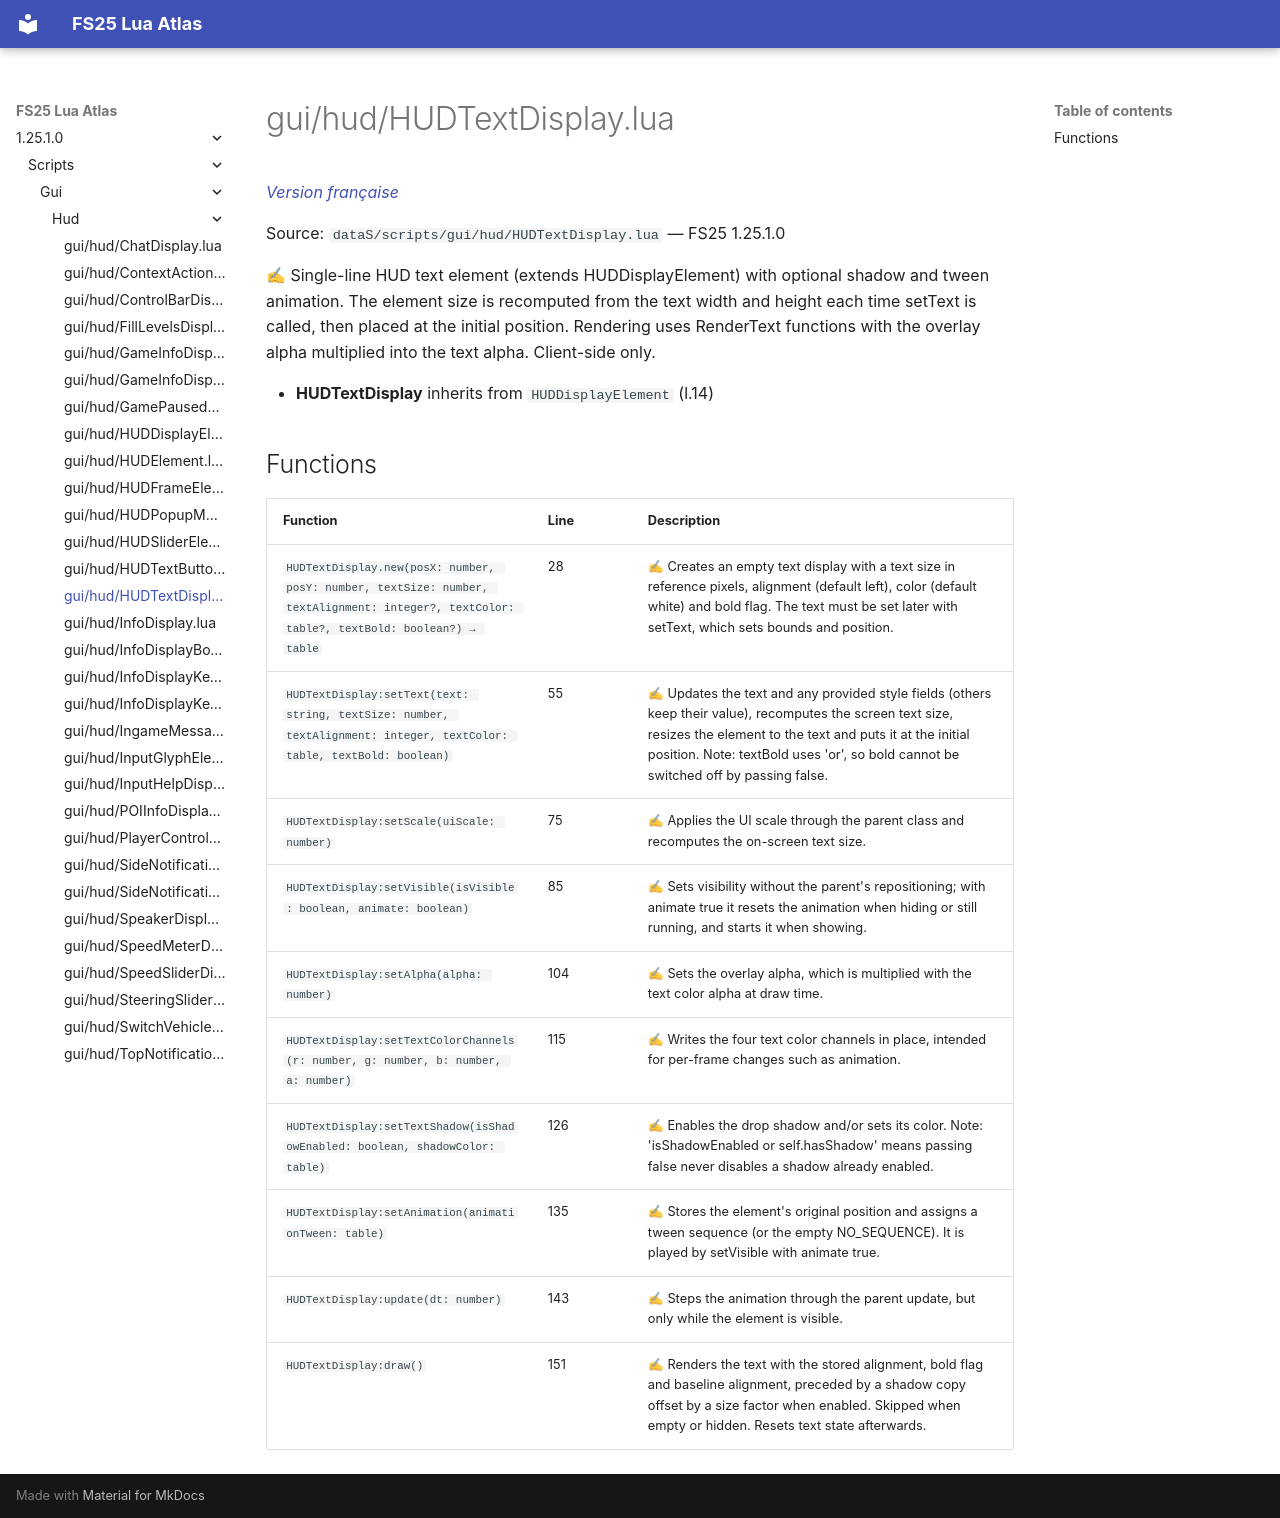

repository: Tim0219800/fs25-lua-atlas · page: 1.25.1.0/scripts/gui/hud/HUDTextDisplay.html · generator: mkdocs

# gui/hud/HUDTextDisplay.lua

*[Version française](../../../fr/scripts/gui/hud/HUDTextDisplay.md)*

Source: `dataS/scripts/gui/hud/HUDTextDisplay.lua` — FS25 1.25.1.0

✍ Single-line HUD text element (extends HUDDisplayElement) with optional shadow and tween animation. The element size is recomputed from the text width and height each time setText is called, then placed at the initial position. Rendering uses RenderText functions with the overlay alpha multiplied into the text alpha. Client-side only.

- **HUDTextDisplay** inherits from `HUDDisplayElement` (l.14)

## Functions

| Function | Line | Description |
|---|---|---|
| `HUDTextDisplay.new(posX: number, posY: number, textSize: number, textAlignment: integer?, textColor: table?, textBold: boolean?) → table` | 28 | ✍ Creates an empty text display with a text size in reference pixels, alignment (default left), color (default white) and bold flag. The text must be set later with setText, which sets bounds and position. |
| `HUDTextDisplay:setText(text: string, textSize: number, textAlignment: integer, textColor: table, textBold: boolean)` | 55 | ✍ Updates the text and any provided style fields (others keep their value), recomputes the screen text size, resizes the element to the text and puts it at the initial position. Note: textBold uses 'or', so bold cannot be switched off by passing false. |
| `HUDTextDisplay:setScale(uiScale: number)` | 75 | ✍ Applies the UI scale through the parent class and recomputes the on-screen text size. |
| `HUDTextDisplay:setVisible(isVisible: boolean, animate: boolean)` | 85 | ✍ Sets visibility without the parent's repositioning; with animate true it resets the animation when hiding or still running, and starts it when showing. |
| `HUDTextDisplay:setAlpha(alpha: number)` | 104 | ✍ Sets the overlay alpha, which is multiplied with the text color alpha at draw time. |
| `HUDTextDisplay:setTextColorChannels(r: number, g: number, b: number, a: number)` | 115 | ✍ Writes the four text color channels in place, intended for per-frame changes such as animation. |
| `HUDTextDisplay:setTextShadow(isShadowEnabled: boolean, shadowColor: table)` | 126 | ✍ Enables the drop shadow and/or sets its color. Note: 'isShadowEnabled or self.hasShadow' means passing false never disables a shadow already enabled. |
| `HUDTextDisplay:setAnimation(animationTween: table)` | 135 | ✍ Stores the element's original position and assigns a tween sequence (or the empty NO_SEQUENCE). It is played by setVisible with animate true. |
| `HUDTextDisplay:update(dt: number)` | 143 | ✍ Steps the animation through the parent update, but only while the element is visible. |
| `HUDTextDisplay:draw()` | 151 | ✍ Renders the text with the stored alignment, bold flag and baseline alignment, preceded by a shadow copy offset by a size factor when enabled. Skipped when empty or hidden. Resets text state afterwards. |
